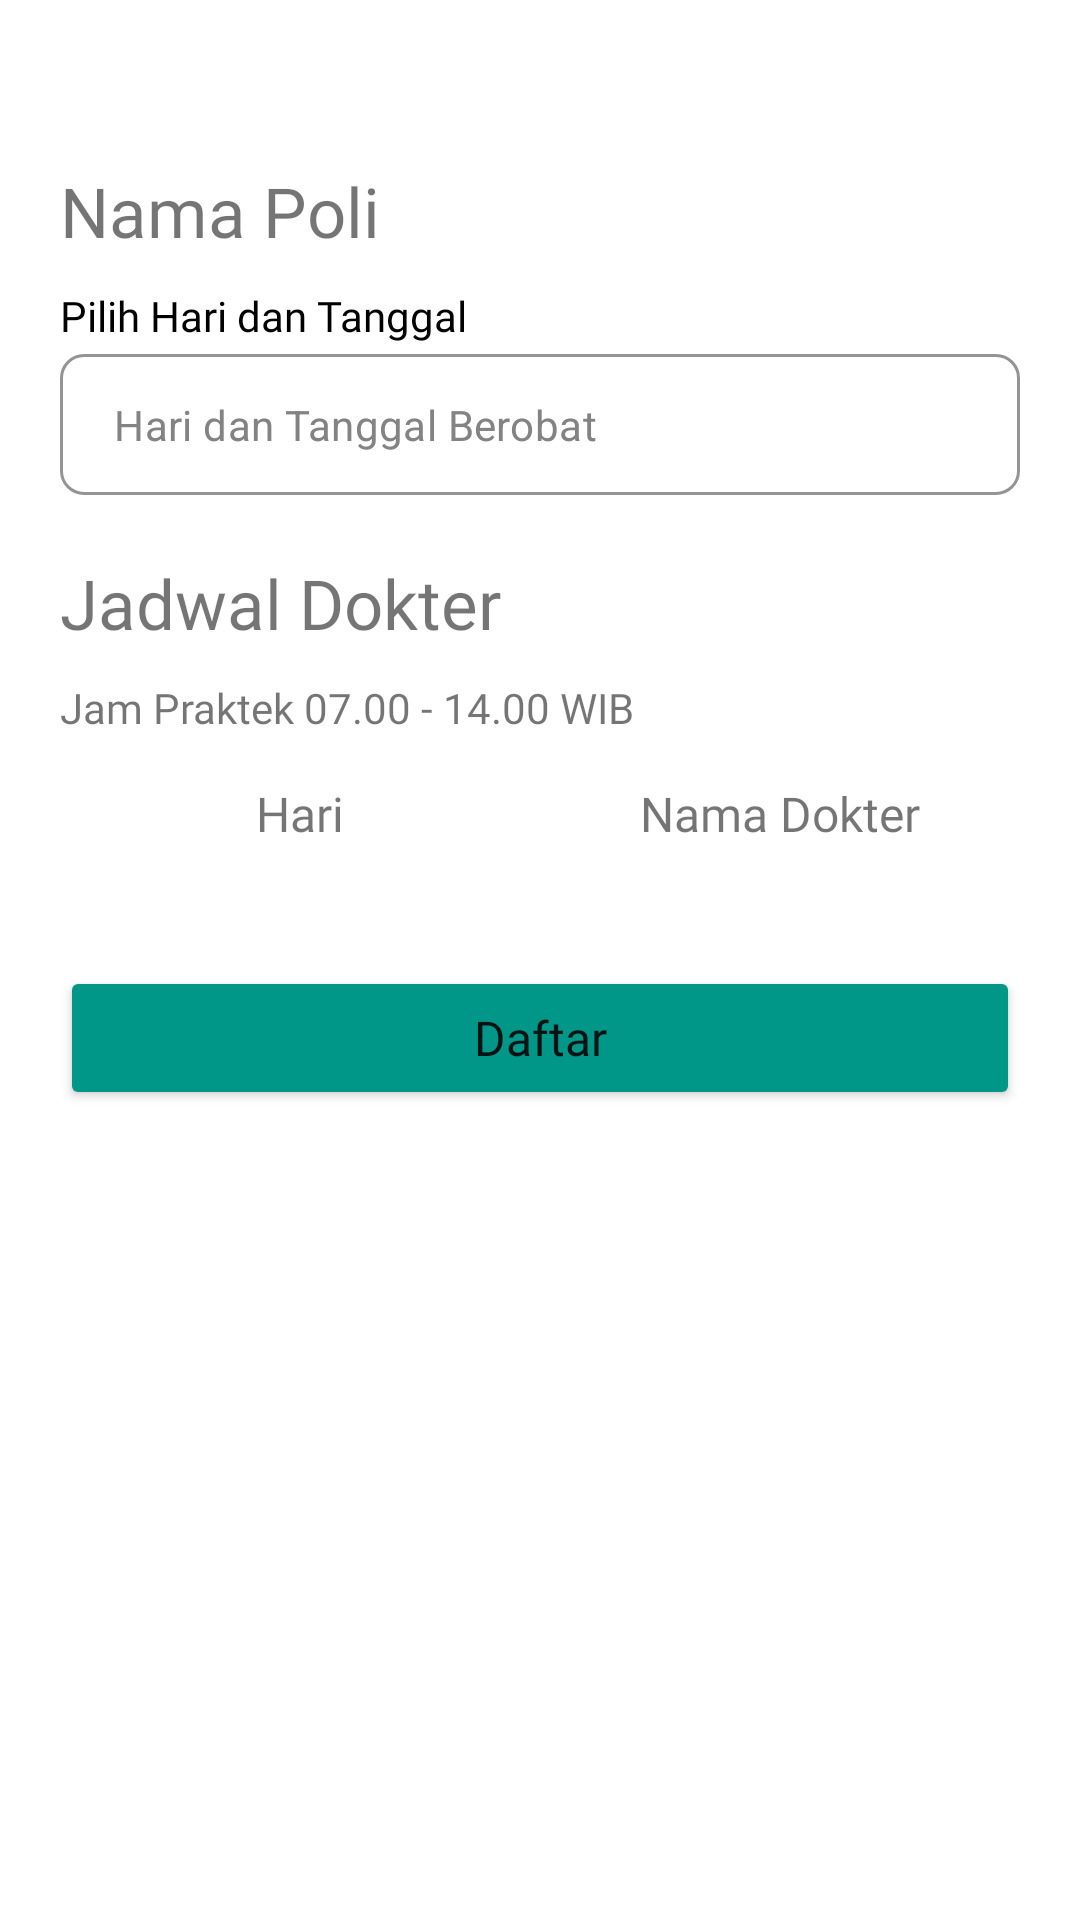

Here is an Android app screen rendered from its layout file. Give the layout XML and the strings, colors and styles it references.
<!-- AndroidManifest.xml: application theme CusTheme -->
<!-- res/layout/fragment_poly_registration.xml -->
<?xml version="1.0" encoding="utf-8"?>
<RelativeLayout xmlns:android="http://schemas.android.com/apk/res/android"
    xmlns:tools="http://schemas.android.com/tools"
    android:layout_width="match_parent"
    android:layout_height="match_parent"
    android:background="#FFFFFF"
    xmlns:app="http://schemas.android.com/apk/res-auto"
    android:fitsSystemWindows="true"
    tools:context=".fragment.PolyRegistrationFragment">

    <ScrollView
        android:layout_width="match_parent"
        android:layout_height="match_parent"
        android:fillViewport="true">

        <RelativeLayout
            android:layout_width="match_parent"
            android:layout_height="wrap_content"
            android:padding="20dp">

            <ImageView
                android:id="@+id/btn_back_poly_registration"
                android:layout_width="wrap_content"
                android:layout_height="wrap_content"
                android:layout_alignParentStart="true"
                android:layout_marginBottom="25dp"
                android:src="@drawable/ic_arrow_back" />

            <LinearLayout
                android:layout_width="match_parent"
                android:layout_height="wrap_content"
                android:layout_marginTop="10dp"
                android:layout_below="@id/btn_back_poly_registration"
                android:orientation="vertical">

                <TextView
                    android:id="@+id/txt_poly"
                    android:layout_width="wrap_content"
                    android:layout_height="wrap_content"
                    android:text="Nama Poli"
                    android:fontFamily="@font/poppins_bold"
                    android:textSize="23sp"/>

                <TextView
                    android:layout_width="wrap_content"
                    android:layout_height="wrap_content"
                    android:layout_marginTop="10dp"
                    android:fontFamily="@font/poppins"
                    android:text="Pilih Hari dan Tanggal"
                    android:textColor="#000000" />

                <com.google.android.material.textfield.TextInputLayout
                    android:layout_width="match_parent"
                    android:layout_height="wrap_content"
                    android:layout_marginTop="3dp"
                    android:layout_marginBottom="10dp"
                    android:theme="@style/cusTxtInLay"
                    app:boxBackgroundColor="#FFFFFF"
                    app:boxBackgroundMode="outline"
                    app:boxCornerRadiusBottomEnd="8dp"
                    app:boxCornerRadiusBottomStart="8dp"
                    app:boxCornerRadiusTopEnd="8dp"
                    app:boxCornerRadiusTopStart="8dp"
                    app:boxStrokeColor="#838383"
                    app:endIconDrawable="@drawable/ic_calendar"
                    app:endIconMode="custom"
                    app:endIconTint="#838383"
                    app:hintAnimationEnabled="false"
                    app:hintEnabled="false">

                    <com.google.android.material.textfield.TextInputEditText
                        android:id="@+id/inet_medical_date"
                        android:layout_width="match_parent"
                        android:layout_height="wrap_content"
                        android:hint="Hari dan Tanggal Berobat"
                        android:inputType="date"
                        android:paddingStart="18dp"
                        android:paddingTop="14dp"
                        android:paddingEnd="18dp"
                        android:paddingBottom="14dp"
                        android:textColor="#000000"
                        android:textColorHint="#838383"
                        android:textSize="14sp" />

                </com.google.android.material.textfield.TextInputLayout>

                <TextView
                    android:layout_width="wrap_content"
                    android:layout_height="wrap_content"
                    android:layout_marginTop="10dp"
                    android:text="Jadwal Dokter"
                    android:fontFamily="@font/poppins_bold"
                    android:textSize="23sp"/>

                <TextView
                    android:layout_width="wrap_content"
                    android:layout_height="wrap_content"
                    android:layout_marginTop="10dp"
                    android:text="Jam Praktek 07.00 - 14.00 WIB"
                    android:fontFamily="@font/poppins_bold"
                    android:textSize="14sp"/>

                <TableLayout
                    android:layout_width="match_parent"
                    android:layout_height="wrap_content"
                    android:layout_marginTop="5dp"
                    android:stretchColumns="1,2,3">

                    <TableRow>

                        <TextView
                            android:layout_width="0dp"
                            android:layout_height="wrap_content"
                            android:text="Hari"
                            android:textSize="16sp"
                            android:fontFamily="@font/poppins_bold"
                            android:padding="10dp"
                            android:gravity="center"
                            android:layout_column="1"/>

                        <TextView
                            android:layout_width="0dp"
                            android:layout_height="wrap_content"
                            android:text="Nama Dokter"
                            android:textSize="16sp"
                            android:fontFamily="@font/poppins_bold"
                            android:padding="10dp"
                            android:gravity="center"
                            android:layout_column="1"/>

                    </TableRow>

                    <androidx.recyclerview.widget.RecyclerView
                        android:id="@+id/doctor_schedule_recyclerview"
                        android:layout_width="match_parent"
                        android:layout_height="wrap_content"/>

                </TableLayout>

                <Button
                    android:id="@+id/btn_regist_poly"
                    android:layout_width="match_parent"
                    android:layout_height="wrap_content"
                    android:layout_marginTop="30dp"
                    android:layout_marginBottom="7dp"
                    android:backgroundTint="#009688"
                    android:fontFamily="@font/poppins"
                    android:paddingTop="12dp"
                    android:paddingBottom="12dp"
                    android:text="Daftar"
                    android:textAllCaps="false"
                    android:textSize="16sp"
                    app:cornerRadius="7dp"
                    app:rippleColor="#00BCAA" />

            </LinearLayout>

        </RelativeLayout>

    </ScrollView>

</RelativeLayout>
<!-- resources referenced by this layout -->
<resources>
  <style name="cusTxtInLay" parent="Widget.Design.TextInputLayout">
          <item name="colorControlActivated">#000000</item>
          <item name="backgroundTint">#FFFFFF</item>
      </style>
  <style name="CusTheme" parent="Theme.MaterialComponents.Light.NoActionBar">
          <item name="android:windowLayoutInDisplayCutoutMode" tools:targetApi="o_mr1">shortEdges</item>
          <item name="android:windowTranslucentStatus">true</item>
          <item name="android:windowTranslucentNavigation">true</item>
          <item name="android:windowLightStatusBar">true</item>
          <item name="android:popupMenuStyle">@style/PopupMenu</item>
      </style>
  <style name="PopupMenu" parent="Widget.AppCompat.Light.PopupMenu">
          <item name="android:popupBackground">#FFFFFF</item>
      </style>
</resources>
